Image classification data set "dataset" (assiri/Vision-Transformer on GitHub). Class labels (24): front or left, front or right, hump, left turn, narrows from left, narrows from right, no horron, no parking, no u-turn, overtaking is forbidden, parking, pedestrian crossing, right or left, right turn, rotor, slow, speed limit 100, speed limit 30, speed limit 40, speed limit 50, speed limit 60, speed limit 80, stop, u-turn.

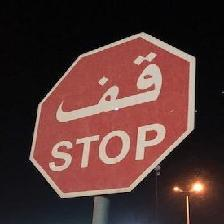
Label: stop

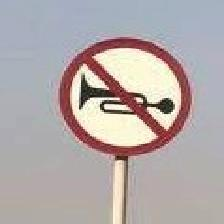
Label: no horron

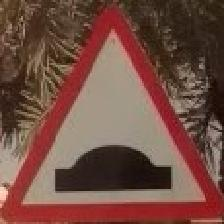
Label: hump

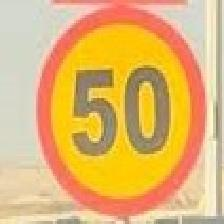
Label: speed limit 50

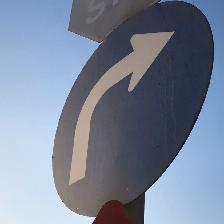
Label: right turn

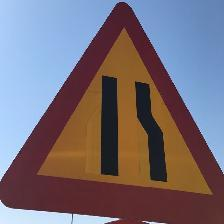
Label: narrows from right
